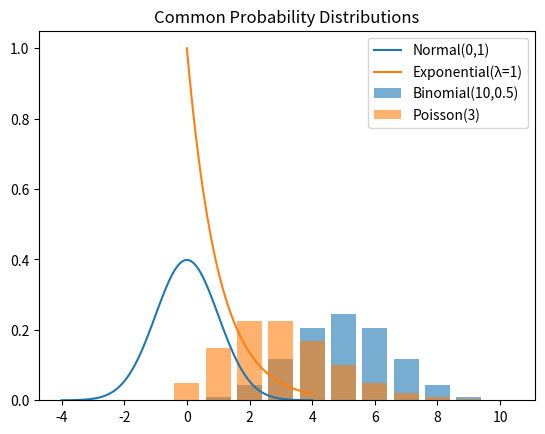

Python code for this plot:
import numpy as np
import pandas as pd
import matplotlib.pyplot as plt
from scipy import stats

# Generate sample data
np.random.seed(0)
data = np.random.normal(loc=50, scale=5, size=30)

# H0: mean = 50
# H1: mean != 50

stat, p = stats.ttest_1samp(data, popmean=50)
print(f'Test statistic: {stat:.4f}, p-value: {p:.4f}')

mean = np.mean(data)
sem = stats.sem(data)
confidence = 0.95
ci = stats.t.interval(confidence, len(data)-1, loc=mean, scale=sem)
print(f'95% CI for mean: {ci}')

x = np.linspace(-4, 4, 100)
plt.plot(x, stats.norm.pdf(x, 0, 1), label='Normal(0,1)')

x_binom = np.arange(0, 11)
plt.bar(x_binom, stats.binom.pmf(x_binom, 10, 0.5), alpha=0.6, label='Binomial(10,0.5)')

x_pois = np.arange(0, 11)
plt.bar(x_pois, stats.poisson.pmf(x_pois, 3), alpha=0.6, label='Poisson(3)')

x_exp = np.linspace(0, 4, 100)
plt.plot(x_exp, stats.expon.pdf(x_exp, scale=1), label='Exponential(λ=1)')

plt.legend()
plt.title('Common Probability Distributions')
plt.show()

mu_hat, sigma_hat = stats.norm.fit(data)
print(f'MLE Estimated mean: {mu_hat:.2f}, std dev: {sigma_hat:.2f}')